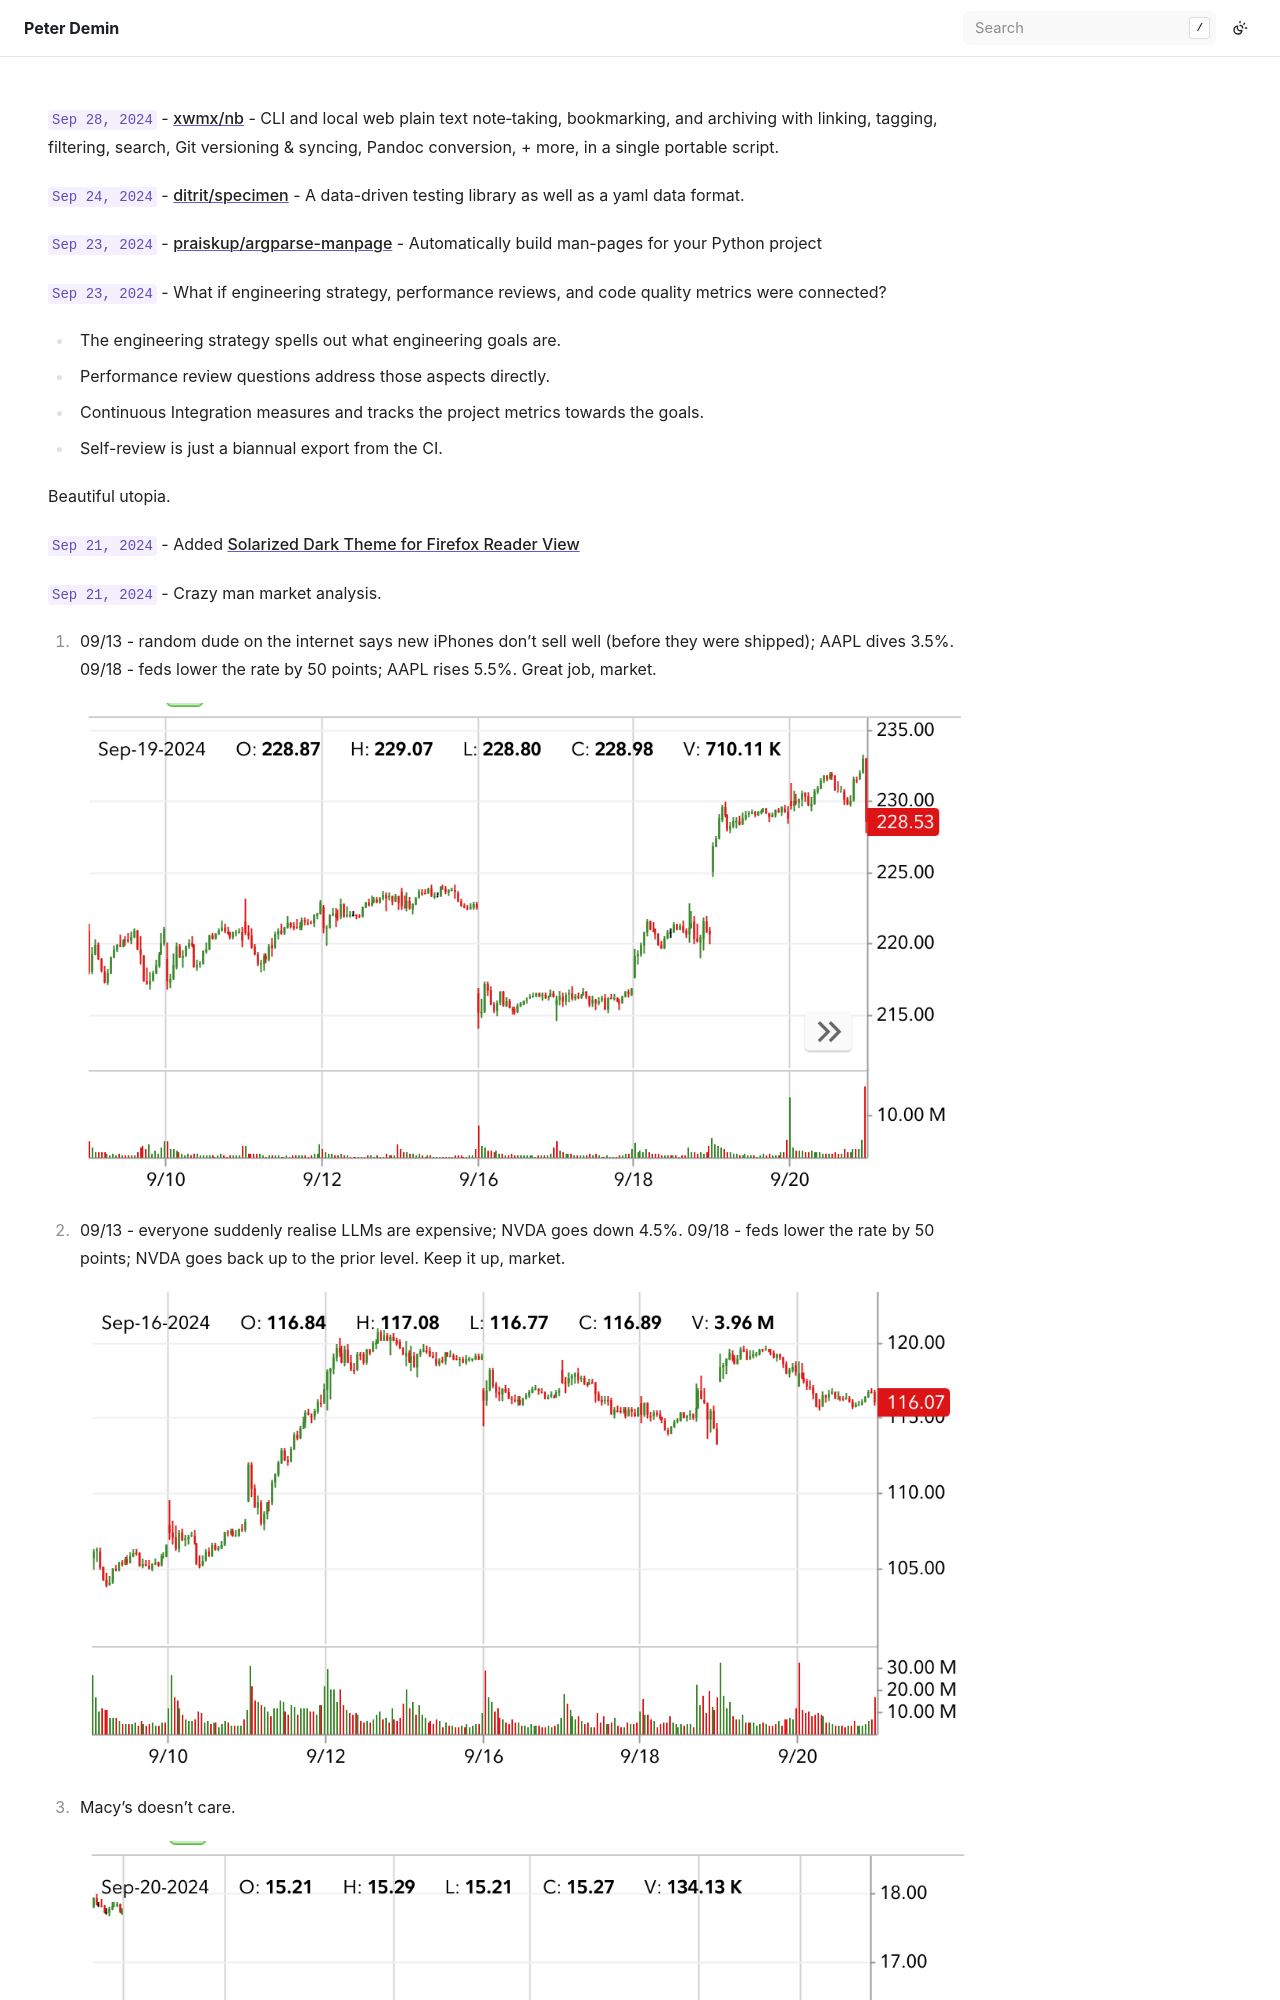

repository: peterdemin/peterdemin.github.io · page: 16_life/2024-09.html · generator: sphinx

`Sep 28, 2024` - [xwmx/nb](https://github.com/xwmx/nb) - CLI and local web plain text note‑taking, bookmarking, and archiving with linking, tagging, filtering, search, Git versioning & syncing, Pandoc conversion, + more, in a single portable script.

`Sep 24, 2024` - [ditrit/specimen](https://github.com/ditrit/specimen) - A data-driven testing library as well as a yaml data format.

`Sep 23, 2024` - [praiskup/argparse-manpage](https://github.com/praiskup/argparse-manpage) - Automatically build man-pages for your Python project

`Sep 23, 2024` - What if engineering strategy, performance reviews, and code quality metrics were connected?

- The engineering strategy spells out what engineering goals are.
- Performance review questions address those aspects directly.
- Continuous Integration measures and tracks the project metrics towards the goals.
- Self-review is just a biannual export from the CI.

Beautiful utopia.

`Sep 21, 2024` - Added [](/12_articles/65-firefox-reader-solarized-dark.md)

`Sep 21, 2024` - Crazy man market analysis.

1. 09/13 - random dude on the internet says new iPhones don't sell well (before they were shipped); AAPL dives 3.5%.
   09/18 - feds lower the rate by 50 points; AAPL rises 5.5%.
   Great job, market.

   ![AAPL](/16_life/images/aapl-2024-09-21.png)

2. 09/13 - everyone suddenly realise LLMs are expensive; NVDA goes down 4.5%.
   09/18 - feds lower the rate by 50 points; NVDA goes back up to the prior level.
   Keep it up, market.

   ![NVDA](/16_life/images/nvda-2024-09-21.png)

3. Macy's doesn't care.

   ![M](/16_life/images/m-2024-09-21.png)

`Sep 21, 2024` - This is good: [The Collapse of Self-Worth in the Digital Age](https://thewalrus.ca/collapse-of-self-worth-in-the-digital-age/). The part that resonated with me most:

> when a person's innate value is replaced with exchange value, it is as if we've been reduced to "a mere jelly."
